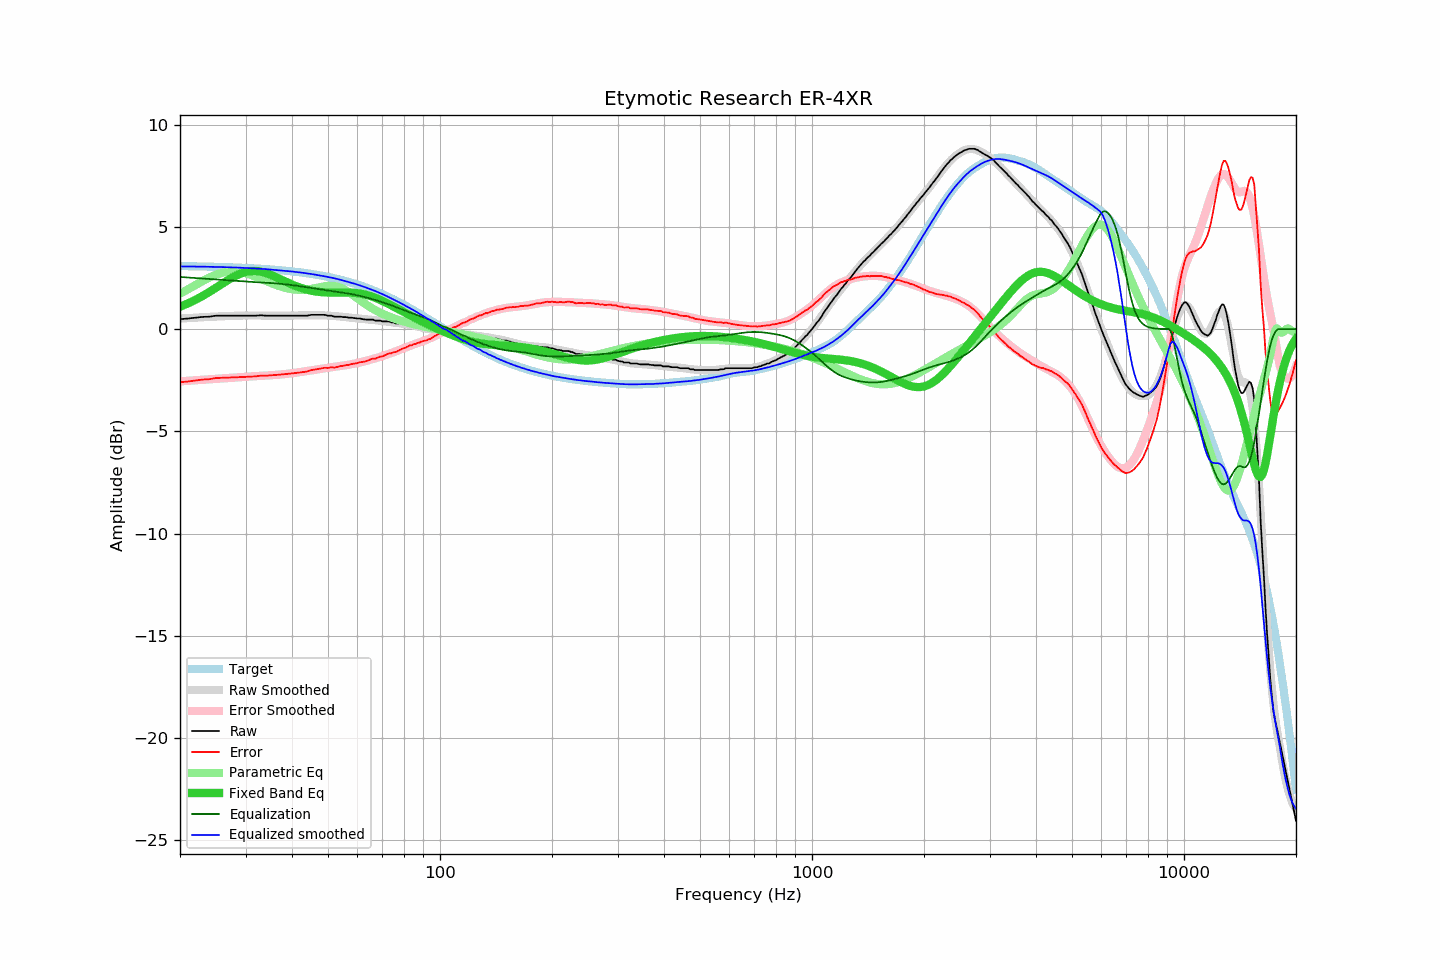

Data behind this chart, as committed beside it:
frequency, raw, error, smoothed, error_smoothed, equalization, parametric_eq, equalized_raw, equalized_smoothed, target
20, 0.49, -2.60, 0.52, -2.55, 2.55, 1.10, 3.04, 3.07, 3.09
21, 0.52, -2.56, 0.54, -2.52, 2.52, 1.26, 3.04, 3.07, 3.08
22, 0.56, -2.51, 0.56, -2.50, 2.50, 1.43, 3.06, 3.06, 3.07
23, 0.60, -2.47, 0.58, -2.47, 2.47, 1.62, 3.07, 3.06, 3.06
24, 0.61, -2.45, 0.60, -2.45, 2.45, 1.82, 3.06, 3.05, 3.06
25, 0.66, -2.39, 0.62, -2.43, 2.43, 2.03, 3.09, 3.04, 3.05
26, 0.66, -2.38, 0.63, -2.40, 2.40, 2.23, 3.06, 3.03, 3.04
27, 0.66, -2.37, 0.64, -2.38, 2.38, 2.41, 3.04, 3.03, 3.03
28, 0.66, -2.36, 0.65, -2.36, 2.36, 2.58, 3.02, 3.02, 3.02
29, 0.66, -2.35, 0.66, -2.34, 2.34, 2.71, 3.00, 3.00, 3.01
30, 0.66, -2.33, 0.67, -2.32, 2.32, 2.80, 2.98, 2.99, 2.99
31, 0.66, -2.32, 0.67, -2.31, 2.31, 2.84, 2.97, 2.98, 2.98
32, 0.66, -2.31, 0.67, -2.30, 2.30, 2.84, 2.96, 2.96, 2.97
33, 0.68, -2.27, 0.67, -2.28, 2.28, 2.81, 2.96, 2.95, 2.95
34, 0.66, -2.28, 0.66, -2.27, 2.27, 2.75, 2.93, 2.93, 2.94
35, 0.66, -2.26, 0.66, -2.26, 2.26, 2.66, 2.91, 2.91, 2.92
36, 0.66, -2.24, 0.66, -2.24, 2.24, 2.57, 2.90, 2.90, 2.90
37, 0.66, -2.23, 0.66, -2.22, 2.22, 2.47, 2.88, 2.88, 2.88
38, 0.66, -2.21, 0.66, -2.20, 2.20, 2.37, 2.86, 2.86, 2.87
39, 0.66, -2.19, 0.66, -2.18, 2.18, 2.27, 2.84, 2.84, 2.84
40, 0.66, -2.16, 0.66, -2.15, 2.15, 2.18, 2.81, 2.82, 2.82
41, 0.66, -2.14, 0.67, -2.13, 2.13, 2.10, 2.79, 2.80, 2.80
42, 0.66, -2.12, 0.67, -2.10, 2.10, 2.03, 2.76, 2.77, 2.78
43, 0.66, -2.10, 0.68, -2.07, 2.07, 1.97, 2.73, 2.75, 2.75
44, 0.66, -2.07, 0.68, -2.04, 2.04, 1.92, 2.70, 2.73, 2.73
45, 0.70, -2.00, 0.68, -2.02, 2.02, 1.88, 2.72, 2.70, 2.70
46, 0.70, -1.98, 0.68, -1.99, 1.99, 1.85, 2.69, 2.67, 2.68
47, 0.70, -1.95, 0.68, -1.96, 1.96, 1.83, 2.66, 2.64, 2.65
48, 0.70, -1.92, 0.68, -1.94, 1.94, 1.81, 2.64, 2.61, 2.62
49, 0.70, -1.89, 0.67, -1.91, 1.91, 1.80, 2.61, 2.58, 2.59
50, 0.66, -1.90, 0.66, -1.89, 1.89, 1.79, 2.55, 2.55, 2.56
51, 0.66, -1.86, 0.65, -1.87, 1.87, 1.79, 2.53, 2.52, 2.52
52, 0.61, -1.88, 0.64, -1.84, 1.84, 1.79, 2.45, 2.49, 2.49
53, 0.61, -1.84, 0.63, -1.82, 1.82, 1.79, 2.43, 2.45, 2.45
54, 0.61, -1.81, 0.61, -1.80, 1.80, 1.79, 2.41, 2.41, 2.42
55, 0.59, -1.79, 0.59, -1.78, 1.78, 1.79, 2.37, 2.37, 2.38
56, 0.59, -1.75, 0.58, -1.76, 1.76, 1.79, 2.35, 2.34, 2.34
57, 0.56, -1.74, 0.56, -1.73, 1.73, 1.79, 2.29, 2.30, 2.30
58, 0.56, -1.70, 0.55, -1.71, 1.71, 1.78, 2.27, 2.26, 2.26
59, 0.54, -1.68, 0.54, -1.68, 1.68, 1.77, 2.22, 2.22, 2.22
60, 0.52, -1.66, 0.52, -1.65, 1.65, 1.76, 2.17, 2.18, 2.18
61, 0.52, -1.62, 0.51, -1.62, 1.62, 1.74, 2.14, 2.14, 2.14
62, 0.49, -1.60, 0.50, -1.59, 1.59, 1.72, 2.08, 2.09, 2.09
63, 0.47, -1.58, 0.48, -1.56, 1.56, 1.69, 2.03, 2.05, 2.05
64, 0.47, -1.53, 0.47, -1.53, 1.53, 1.66, 2.00, 2.00, 2.00
65, 0.47, -1.49, 0.46, -1.49, 1.49, 1.62, 1.96, 1.95, 1.96
66, 0.47, -1.44, 0.45, -1.46, 1.46, 1.58, 1.93, 1.91, 1.91
67, 0.42, -1.44, 0.44, -1.43, 1.43, 1.53, 1.84, 1.86, 1.86
68, 0.42, -1.39, 0.42, -1.39, 1.39, 1.48, 1.81, 1.81, 1.81
69, 0.42, -1.34, 0.41, -1.35, 1.35, 1.43, 1.77, 1.76, 1.76
70, 0.38, -1.33, 0.39, -1.32, 1.32, 1.38, 1.70, 1.71, 1.71
71, 0.38, -1.28, 0.38, -1.28, 1.28, 1.33, 1.66, 1.66, 1.66
72, 0.38, -1.23, 0.37, -1.24, 1.24, 1.27, 1.62, 1.61, 1.61
73, 0.38, -1.18, 0.35, -1.21, 1.21, 1.22, 1.58, 1.56, 1.56
74, 0.33, -1.18, 0.34, -1.17, 1.17, 1.16, 1.50, 1.50, 1.51
75, 0.33, -1.13, 0.32, -1.13, 1.13, 1.11, 1.46, 1.45, 1.46
76, 0.28, -1.12, 0.31, -1.09, 1.09, 1.05, 1.37, 1.40, 1.40
77, 0.28, -1.07, 0.30, -1.05, 1.05, 0.99, 1.33, 1.35, 1.35
78, 0.28, -1.02, 0.29, -1.01, 1.01, 0.94, 1.29, 1.29, 1.30
79, 0.28, -0.96, 0.27, -0.97, 0.97, 0.88, 1.25, 1.24, 1.24
... 553 more rows
